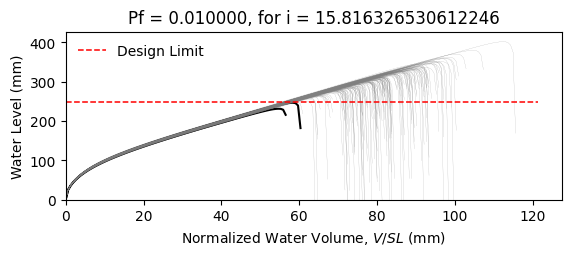

The file beside this chart, header and first rows:
W8X24, L = 360.0 in, slope = 0.020833333333333332 in/in, dead load = 6.944444444444444e-05 kip/in…
zwlim AISC Appendix 2, zwlim DAMP, zwlim Proposed for ASCE 7, zwlim Neglect Ponding, dhnom Denver, dhnom New York, dhnom New Orleans, dh Denver, dh New York, dh New Orleans, dmax
9.746, 8.072, 8.272, 11.36, 1.493, 1.493, 1.493, 3.187, 3.187, 3.187, 12.84, Safe, 
9.746, 8.072, 8.272, 11.36, 1.493, 1.493, 1.493, 3.187, 3.187, 3.187, 11.4, Safe, 
9.746, 8.072, 8.272, 11.36, 1.493, 1.493, 1.493, 3.187, 3.187, 3.187, 11.11, Safe, 
9.746, 8.072, 8.272, 11.36, 1.493, 1.493, 1.493, 3.187, 3.187, 3.187, 13, Safe, 
9.746, 8.072, 8.272, 11.36, 1.493, 1.493, 1.493, 3.187, 3.187, 3.187, 10.63, Safe, 
9.746, 8.072, 8.272, 11.36, 1.493, 1.493, 1.493, 3.187, 3.187, 3.187, 15.83, Safe, 
9.746, 8.072, 8.272, 11.36, 1.493, 1.493, 1.493, 3.187, 3.187, 3.187, 12.07, Safe, 
9.746, 8.072, 8.272, 11.36, 1.493, 1.493, 1.493, 3.187, 3.187, 3.187, 10.96, Safe, 
9.746, 8.072, 8.272, 11.36, 1.493, 1.493, 1.493, 3.187, 3.187, 3.187, 12.6, Safe, 
9.746, 8.072, 8.272, 11.36, 1.493, 1.493, 1.493, 3.187, 3.187, 3.187, 11.82, Safe, 
9.746, 8.072, 8.272, 11.36, 1.493, 1.493, 1.493, 3.187, 3.187, 3.187, 10.31, Safe, 
9.746, 8.072, 8.272, 11.36, 1.493, 1.493, 1.493, 3.187, 3.187, 3.187, 10.04, Safe, 
9.746, 8.072, 8.272, 11.36, 1.493, 1.493, 1.493, 3.187, 3.187, 3.187, 12.86, Safe, 
9.746, 8.072, 8.272, 11.36, 1.493, 1.493, 1.493, 3.187, 3.187, 3.187, 11.22, Safe, 
9.746, 8.072, 8.272, 11.36, 1.493, 1.493, 1.493, 3.187, 3.187, 3.187, 12.85, Safe, 
9.746, 8.072, 8.272, 11.36, 1.493, 1.493, 1.493, 3.187, 3.187, 3.187, 11.77, Safe, 
9.746, 8.072, 8.272, 11.36, 1.493, 1.493, 1.493, 3.187, 3.187, 3.187, 12.18, Safe, 
9.746, 8.072, 8.272, 11.36, 1.493, 1.493, 1.493, 3.187, 3.187, 3.187, 13.36, Safe, 
9.746, 8.072, 8.272, 11.36, 1.493, 1.493, 1.493, 3.187, 3.187, 3.187, 10.94, Safe, 
9.746, 8.072, 8.272, 11.36, 1.493, 1.493, 1.493, 3.187, 3.187, 3.187, 11.6, Safe, 
9.746, 8.072, 8.272, 11.36, 1.493, 1.493, 1.493, 3.187, 3.187, 3.187, 10.83, Safe, 
9.746, 8.072, 8.272, 11.36, 1.493, 1.493, 1.493, 3.187, 3.187, 3.187, 12.83, Safe, 
9.746, 8.072, 8.272, 11.36, 1.493, 1.493, 1.493, 3.187, 3.187, 3.187, 13.01, Safe, 
9.746, 8.072, 8.272, 11.36, 1.493, 1.493, 1.493, 3.187, 3.187, 3.187, 11.94, Safe, 
9.746, 8.072, 8.272, 11.36, 1.493, 1.493, 1.493, 3.187, 3.187, 3.187, 11.53, Safe, 
9.746, 8.072, 8.272, 11.36, 1.493, 1.493, 1.493, 3.187, 3.187, 3.187, 10.22, Safe, 
9.746, 8.072, 8.272, 11.36, 1.493, 1.493, 1.493, 3.187, 3.187, 3.187, 12.65, Safe, 
9.746, 8.072, 8.272, 11.36, 1.493, 1.493, 1.493, 3.187, 3.187, 3.187, 12.18, Safe, 
9.746, 8.072, 8.272, 11.36, 1.493, 1.493, 1.493, 3.187, 3.187, 3.187, 11.04, Safe, 
9.746, 8.072, 8.272, 11.36, 1.493, 1.493, 1.493, 3.187, 3.187, 3.187, 13.6, Safe, 
9.746, 8.072, 8.272, 11.36, 1.493, 1.493, 1.493, 3.187, 3.187, 3.187, 12.36, Safe, 
9.746, 8.072, 8.272, 11.36, 1.493, 1.493, 1.493, 3.187, 3.187, 3.187, 12.45, Safe, 
9.746, 8.072, 8.272, 11.36, 1.493, 1.493, 1.493, 3.187, 3.187, 3.187, 11.35, Safe, 
9.746, 8.072, 8.272, 11.36, 1.493, 1.493, 1.493, 3.187, 3.187, 3.187, 13.4, Safe, 
9.746, 8.072, 8.272, 11.36, 1.493, 1.493, 1.493, 3.187, 3.187, 3.187, 12.72, Safe, 
9.746, 8.072, 8.272, 11.36, 1.493, 1.493, 1.493, 3.187, 3.187, 3.187, 10.96, Safe, 
9.746, 8.072, 8.272, 11.36, 1.493, 1.493, 1.493, 3.187, 3.187, 3.187, 12.27, Safe, 
9.746, 8.072, 8.272, 11.36, 1.493, 1.493, 1.493, 3.187, 3.187, 3.187, 12.61, Safe, 
9.746, 8.072, 8.272, 11.36, 1.493, 1.493, 1.493, 3.187, 3.187, 3.187, 13.12, Safe, 
9.746, 8.072, 8.272, 11.36, 1.493, 1.493, 1.493, 3.187, 3.187, 3.187, 10.46, Safe, 
9.746, 8.072, 8.272, 11.36, 1.493, 1.493, 1.493, 3.187, 3.187, 3.187, 13.58, Safe, 
9.746, 8.072, 8.272, 11.36, 1.493, 1.493, 1.493, 3.187, 3.187, 3.187, 11.45, Safe, 
9.746, 8.072, 8.272, 11.36, 1.493, 1.493, 1.493, 3.187, 3.187, 3.187, 11.79, Safe, 
9.746, 8.072, 8.272, 11.36, 1.493, 1.493, 1.493, 3.187, 3.187, 3.187, 11.76, Safe, 
9.746, 8.072, 8.272, 11.36, 1.493, 1.493, 1.493, 3.187, 3.187, 3.187, 13.11, Safe, 
9.746, 8.072, 8.272, 11.36, 1.493, 1.493, 1.493, 3.187, 3.187, 3.187, 10.44, Safe, 
9.746, 8.072, 8.272, 11.36, 1.493, 1.493, 1.493, 3.187, 3.187, 3.187, 12.09, Safe, 
9.746, 8.072, 8.272, 11.36, 1.493, 1.493, 1.493, 3.187, 3.187, 3.187, 11.17, Safe, 
9.746, 8.072, 8.272, 11.36, 1.493, 1.493, 1.493, 3.187, 3.187, 3.187, 12.07, Safe, 
9.746, 8.072, 8.272, 11.36, 1.493, 1.493, 1.493, 3.187, 3.187, 3.187, 11.04, Safe, 
9.746, 8.072, 8.272, 11.36, 1.493, 1.493, 1.493, 3.187, 3.187, 3.187, 12.81, Safe, 
9.746, 8.072, 8.272, 11.36, 1.493, 1.493, 1.493, 3.187, 3.187, 3.187, 9.778, Safe, 
9.746, 8.072, 8.272, 11.36, 1.493, 1.493, 1.493, 3.187, 3.187, 3.187, 12.2, Safe, 
9.746, 8.072, 8.272, 11.36, 1.493, 1.493, 1.493, 3.187, 3.187, 3.187, 11.31, Safe, 
9.746, 8.072, 8.272, 11.36, 1.493, 1.493, 1.493, 3.187, 3.187, 3.187, 13.72, Safe, 
9.746, 8.072, 8.272, 11.36, 1.493, 1.493, 1.493, 3.187, 3.187, 3.187, 11.08, Safe, 
9.746, 8.072, 8.272, 11.36, 1.493, 1.493, 1.493, 3.187, 3.187, 3.187, 11.77, Safe, 
9.746, 8.072, 8.272, 11.36, 1.493, 1.493, 1.493, 3.187, 3.187, 3.187, 11.14, Safe, 
9.746, 8.072, 8.272, 11.36, 1.493, 1.493, 1.493, 3.187, 3.187, 3.187, 10.34, Safe, 
... 142 more rows
